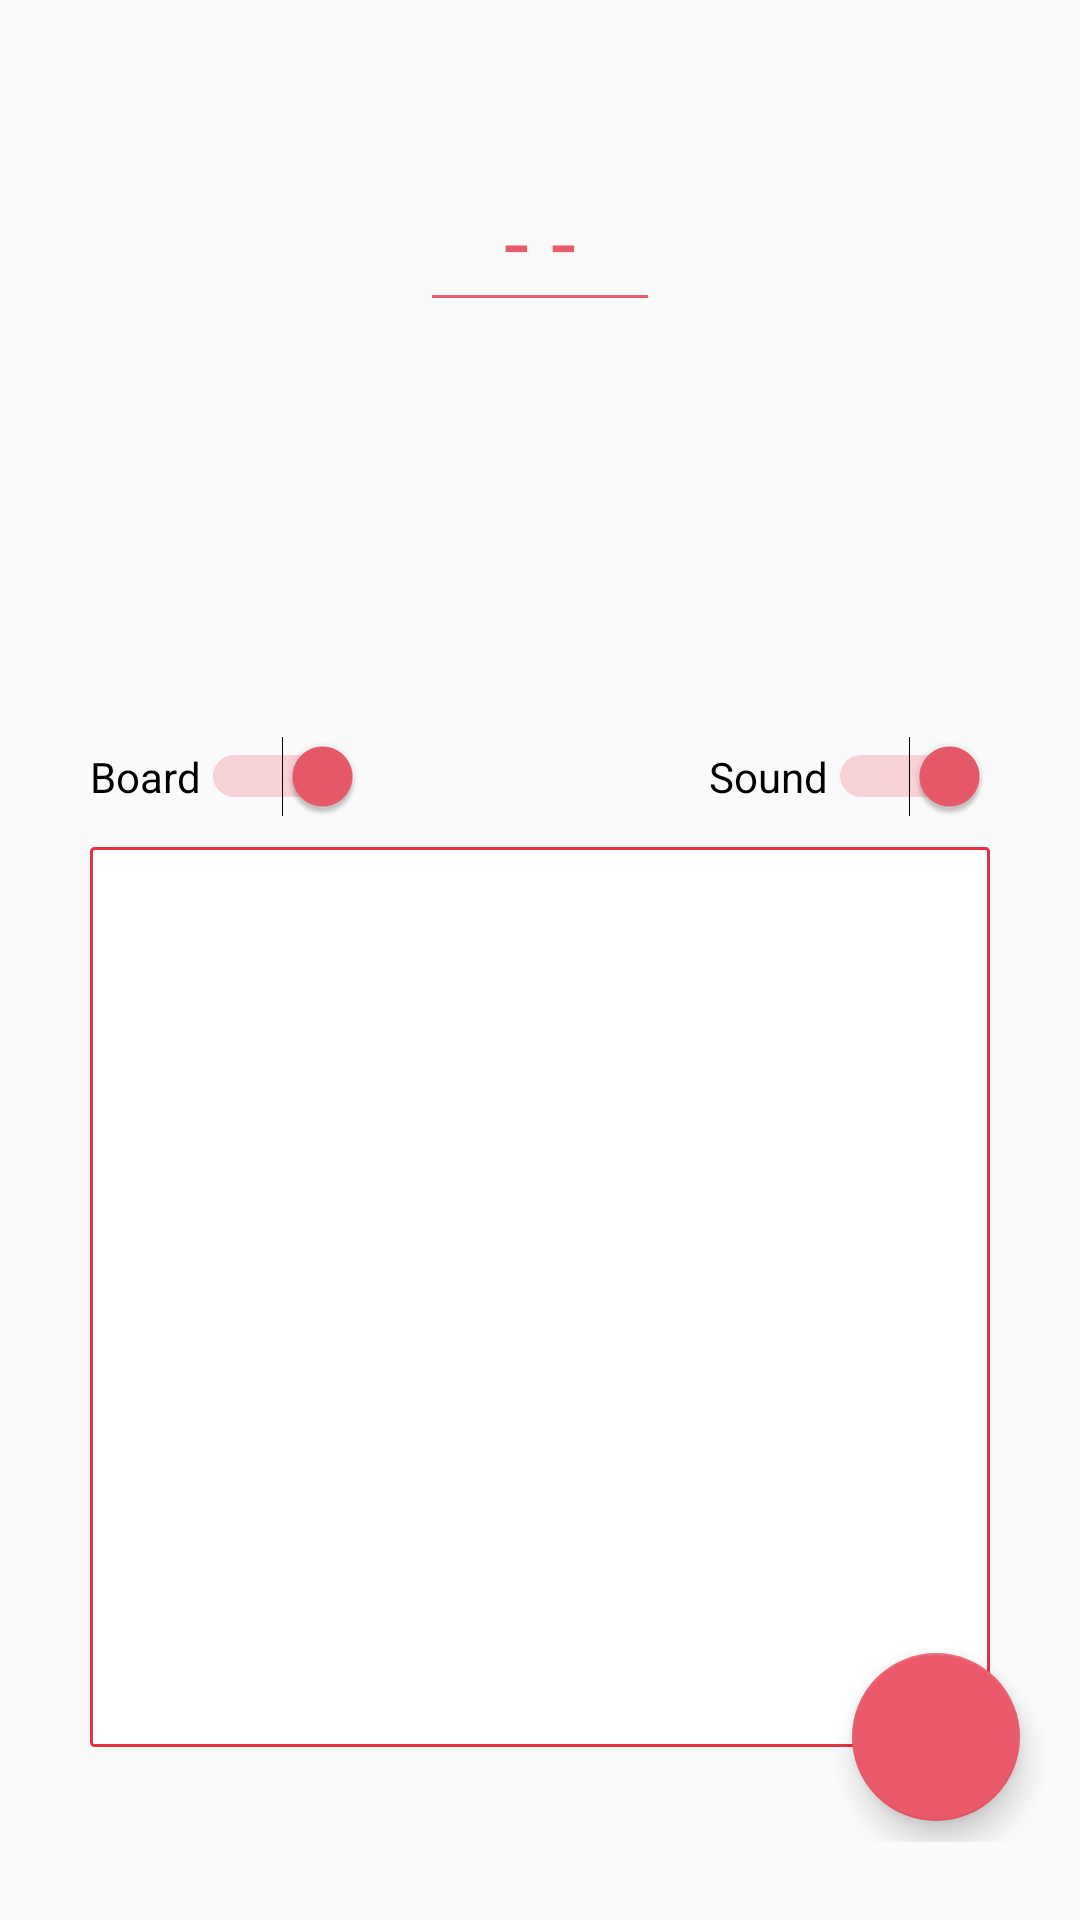

Write the Android layout XML for this screen, with the resource values it uses.
<!-- AndroidManifest.xml: application theme AppTheme -->
<!-- res/layout/activity_main.xml -->
<?xml version="1.0" encoding="utf-8"?>
<LinearLayout xmlns:android="http://schemas.android.com/apk/res/android"
    xmlns:app="http://schemas.android.com/apk/res-auto"
    xmlns:tools="http://schemas.android.com/tools"
    android:id="@+id/activity_main"
    android:layout_width="match_parent"
    android:layout_height="match_parent"
    android:layout_gravity="center"
    android:orientation="vertical"
    android:paddingBottom="@dimen/activity_vertical_margin">

    <RelativeLayout
        android:id="@+id/top_layout"
        android:layout_width="match_parent"
        android:layout_height="0dp"
        android:layout_weight=".4">

        <EditText
            android:id="@+id/random_number2"
            android:layout_width="80dp"
            android:layout_height="wrap_content"
            android:layout_centerHorizontal="true"
            android:layout_marginBottom="@dimen/margin_10"
            android:layout_marginTop="50dp"
            android:backgroundTint="@color/toolbar_gradient_start_color"
            android:clickable="false"
            android:cursorVisible="false"
            android:focusable="false"
            android:focusableInTouchMode="false"
            android:gravity="center"
            android:text="- -"
            android:textColor="@color/colorRedLight"
            android:textSize="@dimen/txt_size_30" />

        <com.uae.tambolaapp.TransparentText
            android:id="@+id/random_number"
            android:layout_width="100dp"
            android:layout_height="wrap_content"
            android:layout_centerHorizontal="true"
            android:layout_gravity="center"
            android:layout_marginTop="50dp"
            android:layout_marginBottom="@dimen/margin_10"
            android:backgroundTint="@color/toolbar_gradient_start_color"
            android:gravity="center"
            android:text="- -"
            android:textColor="@color/colorRed"
            android:textSize="@dimen/txt_size_35"
            android:visibility="invisible" />

    </RelativeLayout>

    <RelativeLayout
        android:id="@+id/layout_recycler"
        android:layout_width="match_parent"
        android:layout_height="0dp"
        android:layout_marginBottom="@dimen/margin_10"
        android:layout_weight=".6"
        android:orientation="vertical">


        <RelativeLayout
            android:id="@+id/mid_layout"
            android:layout_width="300dp"
            android:layout_height="wrap_content"
            android:layout_below="@+id/random_list_parent"
            android:layout_alignParentTop="true"
            android:layout_centerHorizontal="true">

            <Switch
                android:id="@+id/sw_speak"
                android:layout_width="wrap_content"
                android:layout_height="wrap_content"
                android:layout_alignParentRight="true"
                android:checked="true"
                android:switchMinWidth="50dp"
                android:text="Sound"
                android:textOff="OFF"
                android:textOn="ON" />

            <Switch
                android:id="@+id/sw_board"
                android:layout_width="wrap_content"
                android:layout_height="wrap_content"
                android:layout_alignParentLeft="true"
                android:checked="true"
                android:switchMinWidth="50dp"
                android:text="Board"
                android:textOff="OFF"
                android:textOn="ON" />


        </RelativeLayout>


        <RelativeLayout
            android:id="@+id/outer_recycler"
            android:layout_width="300dp"
            android:layout_height="300dp"
            android:layout_below="@+id/mid_layout"
            android:layout_centerHorizontal="true"
            android:layout_marginTop="@dimen/margin_10"
            android:layout_gravity="center"
            android:background="@drawable/shape_rounded_square">

            <androidx.recyclerview.widget.RecyclerView
                android:id="@+id/recycler"
                android:layout_width="match_parent"
                android:layout_height="match_parent"
                android:layout_centerInParent="true"
                android:layout_margin="@dimen/margin_10"
                android:scrollbars="none" />
        </RelativeLayout>

        <HorizontalScrollView
            android:id="@+id/random_list_parent"
            android:layout_width="280dp"
            android:layout_height="wrap_content"
            android:layout_centerHorizontal="true"
            android:layout_alignParentBottom="true"
            android:layout_toStartOf="@+id/fab"
            android:layout_toLeftOf="@+id/fab"
            android:visibility="invisible"
            android:scrollbars="none">

            <TextView
                android:id="@+id/random_list"
                android:layout_width="match_parent"
                android:layout_height="wrap_content"
                android:scrollHorizontally="true"
                android:layout_marginLeft="@dimen/margin_5"
                android:textSize="@dimen/txt_size_18" />

        </HorizontalScrollView>
        <com.google.android.material.floatingactionbutton.FloatingActionButton
            android:id="@+id/fab"
            android:layout_width="wrap_content"
            android:layout_height="wrap_content"
            android:layout_alignBottom="@+id/outer_recycler"
            android:layout_alignParentRight="true"
            android:layout_gravity="bottom|right"
            android:layout_marginTop="@dimen/margin_20"
            android:layout_marginRight="@dimen/margin_20"
            android:layout_marginBottom="-25dp"
            android:background="@android:color/transparent"
            android:src="@drawable/ic_fab_play" />
    </RelativeLayout>

</LinearLayout>
<!-- resources referenced by this layout -->
<resources>
  <color name="colorRed">#e53245</color>
  <color name="colorRedLight">#ea5a6a</color>
  <color name="toolbar_gradient_start_color">#ea5a6a</color>
  <dimen name="activity_vertical_margin">16dp</dimen>
  <dimen name="margin_10">10dp</dimen>
  <dimen name="margin_20">20dp</dimen>
  <dimen name="margin_5">5dp</dimen>
  <dimen name="txt_size_18">18sp</dimen>
  <dimen name="txt_size_30">30sp</dimen>
  <dimen name="txt_size_35">35sp</dimen>
  <!-- drawable shape_rounded_square (drawable) -->
  <?xml version="1.0" encoding="utf-8"?>
  <layer-list xmlns:android="http://schemas.android.com/apk/res/android">
  
      
      <item>
          <shape android:shape="rectangle">
              <solid android:color="@color/white" />
              <corners android:radius="1dp" />
              <padding android:left="1dp" android:top="1dp" android:right="1dp" android:bottom="1dp" />
              <stroke android:width="1dp" android:color="@color/colorPrimaryDark"/>
          </shape>
      </item>
  
  
  </layer-list>
  <style name="AppTheme" parent="Theme.AppCompat.Light.DarkActionBar">
          
          <item name="colorPrimary">@color/colorPrimary</item>
          <item name="colorPrimaryDark">@color/colorPrimaryDark</item>
          <item name="colorAccent">@color/colorAccent</item>
      </style>
  <color name="white">#fff</color>
  <color name="colorPrimaryDark">#e53245</color>
  <color name="colorPrimary">#ea5a6a</color>
  <color name="colorAccent">#ea5a6a</color>
</resources>
